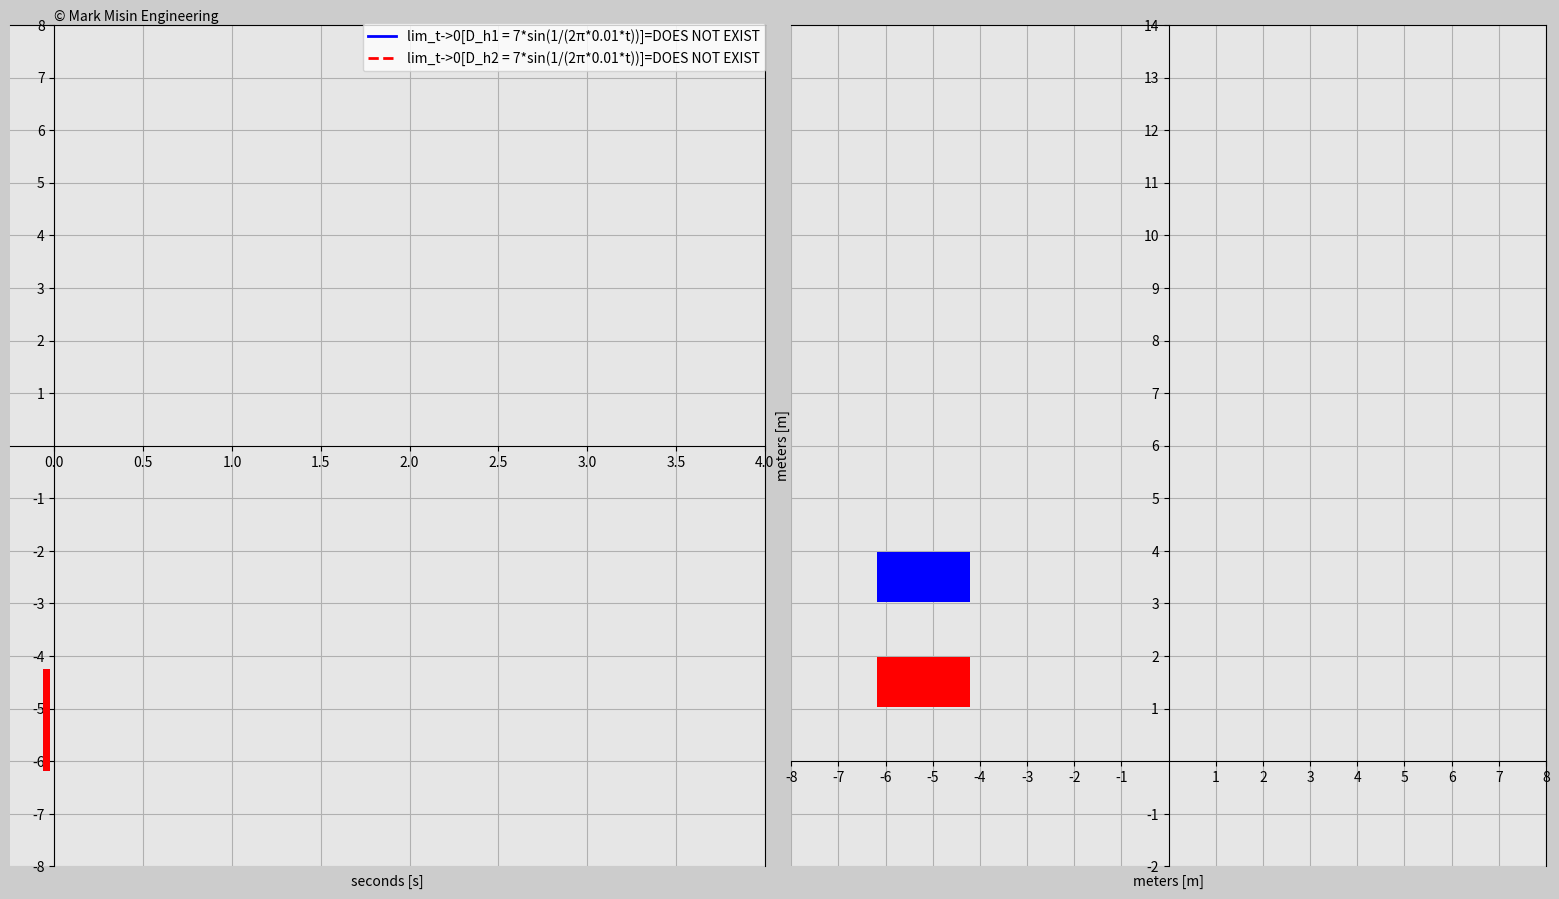

The matplotlib source for this figure:
'''
LICENSE AGREEMENT

In relation to this Python file:

1. Copyright of this Python file is owned by the author: Mark Misin

2. This Python code can be freely used and distributed

3. The copyright label in this Python file such as

copyright=ax_main.text(x,y,'© Mark Misin Engineering',size=z)

that indicate that the Copyright is owned by Mark Misin MUST NOT be removed.

WARRANTY DISCLAIMER!

This Python file comes with absolutely NO WARRANTY! In no event can the author of this Python file be held responsible for whatever happens in relation to this Python file. For example, if there is a bug in the code and because of that a project, invention, or whatever it is used for fails - the author is NOT RESPONSIBLE!
'''

import matplotlib.pyplot as plt
import matplotlib.gridspec as gridspec
import matplotlib.animation as animation
import numpy as np


#########################################################################
# Set simulation inputs
t0=0.0
t_end=4.0
dt=0.01
f1=0.01 # Frequency
f2=0.01
A1=7 # Amplitude
A2=-7
delay_car1=1
delay_car2=0
frame_amount=int(t_end/dt+2) # Don't forget to chang frame rate
bbox_props_time=dict(boxstyle='square',fc=(0.9,0.9,0.9),ec='k',lw=1.0)
# For the graph parameters
tick_size=10
label_size=10
########################################################################

# Create array for time
last_value=0.01
t=np.arange(t_end,t0,-dt)
t=np.concatenate([t,[last_value]])

# # Sampling time explanation
# dtb=0.2
# dtr=0.001
# frame_amount=int(t_end/dtr+2)
# net_frame_amount=frame_amount-int(t_end/dtb+2)
# tb=np.arange(t_end,t0,-dtb)
# tb=np.concatenate([tb,[0.001],np.ones(net_frame_amount)*last_value])
# tr=np.arange(t_end,t0,-dtr)
# tr=np.concatenate([tr,[0.001]])
# D_h1=A1*np.sin(1/(2*np.pi*f1*tb))#+A1/7*np.cos(2*np.pi*f1*7*t) # Chaotic
# D_h2=-A2*np.sin(1/(2*np.pi*f2*tr))


# # Deviation (D)
D_h1=A1*np.sin(1/(2*np.pi*f1*t))#+A1/7*np.cos(2*np.pi*f1*7*t) # Chaotic
D_h2=-A2*np.sin(1/(2*np.pi*f2*t))
D_h1u=np.concatenate([D_h1,[0.0]]) # Update, one extra element for blocks
D_h2u=np.concatenate([D_h2,[0.0]])



def update_plot(num):
    # len(num)=122 -> num=0-121 -> t[0:121]=t[0]->t[120]

    # Update sinusoidal functions
    y_1.set_data(t[0:num],D_h1[0:num])
    y_2.set_data(t[0:num],D_h2[0:num])

    # # Update sinusoidal functions: sampling time explanation
    # y_1.set_data(tb[0:num],D_h1[0:num])
    # y_2.set_data(tr[0:num],D_h2[0:num])

    # Update the blocks
    block_1.set_data([D_h1u[num]-0.45,D_h1u[num]+0.45],[3.5,3.5])
    block_2.set_data([D_h2u[num]-0.45,D_h2u[num]+0.45],[1.5,1.5])


    # Update the block functions
    block_1f.set_data([-0.05,-0.05],[D_h1u[num]-0.9,D_h1u[num]+0.9])
    block_2f.set_data([-0.05,-0.05],[D_h2u[num]-0.9,D_h2u[num]+0.9])

    return  y_1,block_1,block_1f,\
            y_2,block_2,block_2f

# Set up your figure properties
fig=plt.figure(figsize=(16,9),dpi=120,facecolor=(0.8,0.8,0.8))
gs=gridspec.GridSpec(1,2)
plt.subplots_adjust(left=0.03,bottom=0.035,right=0.99,top=0.97,wspace=0.035,hspace=0.2)

# Function
ax1=fig.add_subplot(gs[:,0],facecolor=(0.9,0.9,0.9))
y_1,=ax1.plot([],[],'-b',linewidth=2,label='lim_t->0[D_h1 = '+str(A1)+'*sin(1/(2π*'+str(f1)+'*t))]=DOES NOT EXIST')
y_2,=ax1.plot([],[],'--r',linewidth=2,label='lim_t->0[D_h2 = '+str(-A2)+'*sin(1/(2π*'+str(f2)+'*t))]=DOES NOT EXIST')
block_1f,=ax1.plot([],[],'-b',linewidth=5)
block_2f,=ax1.plot([],[],'-r',linewidth=5)


plt.xlim(t0-0.25,t_end)
# plt.xlim(t0-0.25,t_end+5*dt)
plt.ylim(min(A1,A2)-1,max(A1,A2)+1)
ax1.spines['bottom'].set_position('center')
ax1.spines['left'].set_position(('data',0))
ax1.xaxis.set_label_coords(0.5, -0.01)
plt.yticks(np.concatenate([np.arange(min(A1,A2)-1,0,1),np.arange(1,max(A1,A2)+2,1)]),size=tick_size)
plt.yticks(np.concatenate([np.arange(-7-1,0,1),np.arange(1,7+2,1)]),size=tick_size)
plt.xlabel('seconds [s]',fontsize=label_size)
plt.grid(True)
plt.legend(loc='upper right',bbox_to_anchor=(1.01,1.01),fontsize='medium')
copyright=ax1.text(0,(max(A1,A2)+1)*1.01,'© Mark Misin Engineering',size=10)

# Action
ax2=fig.add_subplot(gs[:,1],facecolor=(0.9,0.9,0.9))
block_1,=ax2.plot([],[],'-b',linewidth=36)
block_2,=ax2.plot([],[],'-r',linewidth=36)
plt.xlim(min(A1,A2)-1,max(A1,A2)+1)
plt.ylim(-2,14)
ax2.spines['left'].set_position('center')
ax2.spines['bottom'].set_position(('data',0))
ax2.xaxis.set_label_coords(0.5, -0.01)
ax2.yaxis.set_label_coords(-0.002, 0.5)
plt.xticks(np.concatenate([np.arange(min(A1,A2)-1,0,1),np.arange(1,max(A1,A2)+2,1)]),size=tick_size)
plt.yticks(np.concatenate([np.arange(-2,0,1),np.arange(1,15,1)]),size=tick_size)
plt.xlabel('meters [m]',fontsize=label_size)
plt.ylabel('meters [m]',fontsize=label_size)
plt.grid(True)

ani=animation.FuncAnimation(fig,update_plot,
    frames=frame_amount,interval=20,repeat=False,blit=True)

plt.show()
